Run: headless pygame with SDL's dummy video driver; simulated clock (each Clock.tick advances the game by its frame time, no real sleeping); random seed 0; keys injected as events and as key.get_pressed() state; mouse plan: one left click at the window centre at the start of phase 2, then a move to the lower-right quarter at the start of phase 3.
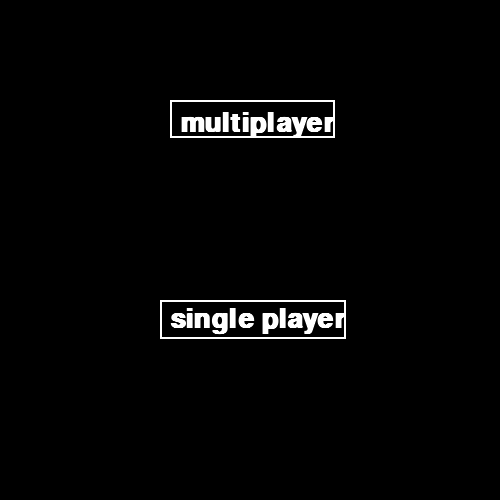
Frame 1 of 4 · flips 1–60 · no input
Frame 2 of 4 · flips 61–180 · clicked the window centre · tapped SPACE, RETURN · held RIGHT (→), D · screen unchanged from frame 1, image omitted
Frame 3 of 4 · flips 181–300 · moved the mouse to the lower-right quarter · held DOWN (↓), S · screen unchanged from frame 2, image omitted
Frame 4 of 4 · flips 301–420 · held LEFT (←), A, UP (↑), W · screen unchanged from frame 3, image omitted

The pygame program that drew these frames:

import random
import time
import pygame
pygame.init()


win = pygame.display.set_mode((500, 500))
win.fill((255, 255, 255))
pygame.display.set_caption('tic tac toe')


class BoardDisplay:
    def __init__(self , x , y , width , height):
        self.x = x
        self.y = y
        self.width = width
        self.height = height
        self.open1 = False
        self.open2 = False
        self.use  = False

    def draw(self , win):
        if menu.clicked_menu:
            pygame.draw.rect(win , (255,255,255) , (self.x, self.y, self.width, self.height), 3)
            pygame.display.update()




class Player:
    def __init__(self):
        self.turn = True
        self.contain = []
        self.win = False


class StartMenu:
    def __init__(self):
        self.clicked_menu = False
        self.muli = False
        self.single = False



    def menudraw(self , win):
        font = pygame.font.SysFont('comicsans', 40, True)
        global text_multi
        global text_single
        text_single = font.render('single player', 1, (255, 255, 255))
        text_multi = font.render('multiplayer', 1, (255, 255, 255))
        if not self.clicked_menu:
            win.fill((0, 0, 0))
            pygame.draw.rect(win, (255, 255, 255), (170, 100, text_multi.get_width() + 10, text_multi.get_height() + 10), 2)
            win.blit(text_multi, (180, 110))
            pygame.display.update()
            pygame.draw.rect(win, (255, 255, 255), (160, 300, text_single.get_width() + 10, text_single.get_height() + 10), 2)
            win.blit(text_single, (170, 306))
            pygame.display.update()


def comp_move(win , run):
    for box in boxes:
        if box.use == False:
            player2.contain.append(box)
            check_win(win , run)

            if player2.win == True and box.use == False:
                player2.contain.pop()
                set_turn(boxes.index(box))
                box.use = True
                break
            else:
                player2.contain.pop()
    if not player2.win and player2.turn:
        for box in boxes:
            if box.use == False:
                player1.contain.append(box)
                check_win(win , run)

                if player1.win == True:
                    player1.contain.pop()
                    set_turn(boxes.index(box))
                    box.use = True
                    break
                else:
                    player1.contain.pop()

    player2.win = False
    player1.win = False
    while player2.turn:
        random.seed(time.time())
        choice = random.randint(0,8)
        if boxes[choice].use == False:
            set_turn(choice)
            boxes[choice].use = True
            break




def check_win(win , run):

    font = pygame.font.SysFont('comicsans' , 50 , True)
    countX1 = 0
    countY1 = 0
    countZ1 = 0
    countT1 = 0
    countX2 = 0
    countY2 = 0
    countZ2 = 0
    countT2 = 0
    if len(player1.contain) >= 3:
        for i in range(len(player1.contain)):
            countX1 = 0
            countY1 = 0
            for j in range(len(player1.contain)):
                if player1.contain[i].x == player1.contain[j].x:
                    countX1 += 1
                if player1.contain[i].y == player1.contain[j].y:
                    countY1 += 1

        for i in range(len(player1.contain)):
            if player1.contain[i] == boxes[0] or player1.contain[i] == boxes[4] or player1.contain[i] == boxes[8] :
                countZ1 += 1
            if player1.contain[i] == boxes[2] or player1.contain[i] == boxes[4] or player1.contain[i] == boxes[6]:
                countT1 += 1

        if countX1 == 3 or countY1 == 3 or countZ1 == 3 or countT1 == 3:
            player1.win = True


    if len(player2.contain) >= 3:
        for i in range(len(player2.contain)):
            countX2 = 0
            countY2 = 0
            for j in range(len(player2.contain)):
                if player2.contain[i].x == player2.contain[j].x:
                    countX2 += 1
                if player2.contain[i].y == player2.contain[j].y:
                    countY2 += 1

        for i in range(len(player2.contain)):
            if player2.contain[i] == boxes[0] or player2.contain[i] == boxes[4] or player2.contain[i] == boxes[8]:
                countZ2 += 1
            if player2.contain[i] == boxes[2] or player2.contain[i] == boxes[4] or player2.contain[i] == boxes[6]:
                countT2 += 1

        if countX2 == 3 or countY2 == 3 or countZ2 == 3 or countT2 ==3:
            player2.win = True

    count = 0
    for box in boxes:
        if box.use:
            count += 1
    if count == 9:
        player1.win = True
        player2.win = True


def set_turn(index):
    if player1.turn:
            boxes[index].open1 = True
            player1.turn = False
            player2.turn = True
            player1.contain.append(boxes[index])

    elif player2.turn:
            boxes[index].open2 = True
            player2.turn = False
            player1.turn = True
            player2.contain.append(boxes[index])





def maindraw(win , run):
    menu.menudraw(win)
    font = pygame.font.SysFont('comicsans' , 50 , True)
    win.fill((0, 0, 0))
                                                                    #win check:
    check_win(win, run)


    if player2.win == True and player1.win == True:
        text3 = font.render('equal ', 1, (255, 0, 0))
        win.fill((0, 0, 0))
        win.blit(text3, (200, 200))
        pygame.display.update()
        pygame.time.delay(1000)
        pygame.quit()
    elif player1.win == True:
        text1 = font.render('player 1 won ', 1, (255, 0, 0))
        win.fill((0, 0, 0))
        win.blit(text1, (100, 200))
        pygame.display.update()
        pygame.time.delay(1000)
        run = False
        pygame.quit()
    elif player2.win == True:
        text2 = font.render('player 2 won ', 1, (255, 0, 0))
        win.fill((0, 0, 0))
        win.blit(text2, (100, 200))
        pygame.display.update()
        pygame.time.delay(1000)
        pygame.quit()

                                                                    #board draw:
    for box in boxes:
        box.draw(win)
        if box.open1:
            pygame.draw.line(win, (0, 255, 255), (box.x + 20, box.y + 20 ),
                     (box.x + box.width - 20 , box.y + box.height - 20), 4)
            pygame.draw.line(win, (0, 255, 255), (box.x + 20, box.y + box.height - 20),
                             (box.x + box.width - 20, box.y  + 20), 4)
            pygame.display.update()
        if box.open2:
            pygame.draw.circle(win, (0, 0, 255), (
             box.x + box.width // 2, box.y + box.height // 2),
                           box.width // 4, 4)
            pygame.display.update()





boxes = [BoardDisplay(50, 50, 400 // 3, 400//3),BoardDisplay(50 + 400//3, 50, 400 // 3, 400//3),
         BoardDisplay(50 + 400//3 *2, 50 , 400 // 3, 400//3),BoardDisplay(50 , 50 + 400//3, 400 // 3, 400//3),
         BoardDisplay(50 + 400 //3, 50 + 400//3 , 400 // 3, 400//3),BoardDisplay(50 + 400//3*2, 50 + 400//3 , 400 // 3, 400//3),
         BoardDisplay(50, 50 + 400//3*2, 400 // 3, 400//3),BoardDisplay(50 + 400//3, 50 + 400//3 * 2, 400 // 3, 400//3),
         BoardDisplay(50 + 400//3 * 2, 50 + 400//3 * 2, 400 // 3, 400//3)]




player1 = Player()
player2 = Player()
player1.turn = True
player2.turn = False
#board = BoardDisplay(50, 50, 400, 400)

menu = StartMenu()




run = True
while run:                       #main loop
    pygame.time.delay(300)


    for event in pygame.event.get():
        if event.type == pygame.QUIT:
            run = False

        if event.type == pygame.MOUSEBUTTONUP:
            pos = pygame.mouse.get_pos()
            if (170 < pos[0] < text_multi.get_width() + 180) and (100 < pos[1] < text_multi.get_height() + 110 ) and not menu.clicked_menu:
                menu.clicked_menu = True
                menu.muli = True
            elif (170 < pos[0] < text_multi.get_width() + 180) and (300 < pos[1] < text_single.get_height() + 310) and not menu.clicked_menu:
                menu.clicked_menu = True
                menu.single = True

            elif menu.clicked_menu:
                for box in boxes:
                    if menu.muli:
                        if (box.x < pos[0] < box.x + box.width) and (box.y < pos[1] < box.y + box.height) and box.use == False:
                            set_turn(boxes.index(box))
                            box.use = True
                    elif menu.single:
                        if player1.turn:
                            if (box.x < pos[0] < box.x + box.width) and (box.y < pos[1] < box.y + box.height) and box.use == False:
                                set_turn(boxes.index(box))
                                box.use = True



    maindraw(win , run)

    if menu.single and player2.turn:
        comp_move(win, run)

pygame.quit()
